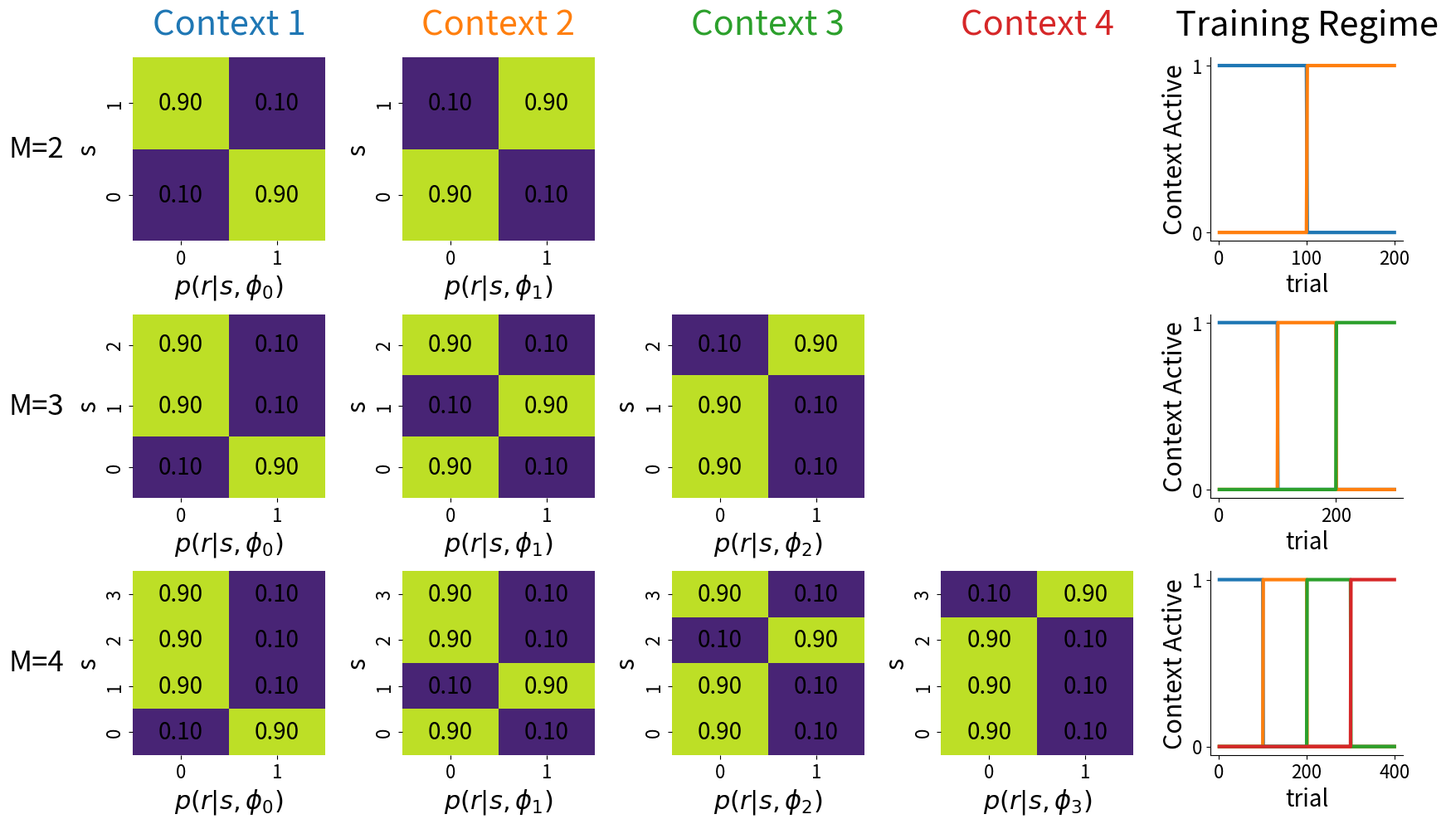

Write Python code to recreate this figure.
#%%
 
import numpy as np
np.set_printoptions(suppress=True)
# %matplotlib widget
import matplotlib.pyplot as plt
import pandas as pd
import seaborn as sns
import scipy.special as scp
from matplotlib.ticker import MultipleLocator
from matplotlib.colors import LinearSegmentedColormap


number_bandits = np.array([2, 3, 4])
n_rows = len(number_bandits)
n_cols = 5

fig, axes = plt.subplots(n_rows, n_cols, figsize=(n_cols * 3.2, n_rows * 3))
plt.tight_layout()
plt.subplots_adjust(wspace=0.4, hspace=0.4)
fig.set_dpi(300)

# Get seaborn default color palette
palette = sns.color_palette()

context_titles = ["Context 1", "Context 2", "Context 3", "Context 4", "Training Regime"]

# Create custom colormaps for each context column based on seaborn palette
custom_cmaps = []
for color in palette[:4]:
    # Create a colormap from white to the context color
    cmap = LinearSegmentedColormap.from_list(f'custom_cmap_{color}', [(1,1,1), color])
    custom_cmaps.append(cmap)

for row_idx, nb in enumerate(number_bandits):

    nr = 2   # number of rewards
    ns = nb  # number of states
    bandits = np.arange(nb)

    p = 0.9
    q = 1 - p

    reward_generation_matrix = np.ones([nr, ns, len(bandits)]) * q

    for context, b in enumerate(bandits):
        reward_generation_matrix[1, b, context] = p
        reward_generation_matrix[0, np.arange(nb) != b, context] = p

    # Plot heatmaps for each bandit
    for col_idx in range(4):
        ax = axes[row_idx, col_idx]
        if col_idx < nb:
            im = reward_generation_matrix[:, :, col_idx].T  # Transpose so x=reward, y=bandit
            cmap = custom_cmaps[col_idx]  # Use custom colormap for each context column
            sns.heatmap(im, annot=True, annot_kws={"size": 20, "color":"k"}, cbar=False, fmt='.2f', ax=ax, vmin=0, vmax=1,cmap="viridis")# , cmap=cmap)
            ax.set_xlabel(fr"$p(r|s,\phi_{{{col_idx}}})$", fontsize=22)
            ax.set_ylabel("s", fontsize=22)
            ax.tick_params(axis='both', labelsize=16)
            ax.xaxis.set_label_position('bottom')
            ax.yaxis.set_label_position('left')
            ax.invert_yaxis()  # Invert y-axis to match bandit order
            # ax.set_xticks([])
            # ax.set_yticks([])
            
        else:
            ax.axis('off')  # Leave empty

    # Placeholder plot in last column
    ax = axes[row_idx, 4]
    for b in range(nb):
        y = np.round(reward_generation_matrix[1,:,b].repeat(100))
        x = np.arange(1, nb*100+1)
        ax.plot(x , y, linewidth=3)  # Placeholder line
    ax.set_xlabel("trial", fontsize=20)
    ax.xaxis.set_label_position('bottom')
    ax.yaxis.set_label_position('left')
    ax.spines[['right','top']].set_visible(False)
    ax.set_ylabel("Context Active", fontsize=22)
    ax.tick_params(axis='both', labelsize=16)

    # Show tickmarks and tick labels for last column
    # Remove these lines for last column:
    # ax.set_xticks([])
    ax.set_yticks([0,1])

# Add context titles above the top row, colored by seaborn palette and larger font
for col_idx, title in enumerate(context_titles):
    ax = axes[0, col_idx]
    if col_idx < 4:
        ax.set_title(title, fontsize=30, color=palette[col_idx], pad=20)
    else:
        ax.set_title(title, fontsize=30, pad=20)
    ax.title.set_position([.5, 1.15])  # Move title higher

row_titles = ["M=2", "M=3", "M=4"]

# Add row titles to the left of each row, but keep y-labels for subplots
for row_idx, title in enumerate(row_titles):
    ax = axes[row_idx, 0]
    # Add a second y-label using ax.annotate for the row title
    ax.annotate(
        title,
        xy=(0, 0.5),
        xycoords='axes fraction',
        fontsize=25,
        color='black',
        ha='right',
        va='center',
        rotation=0,
        annotation_clip=False,
        xytext=(-60, 0),
        textcoords='offset points'
    )

plt.savefig("simulations.png", dpi=300, bbox_inches='tight')
